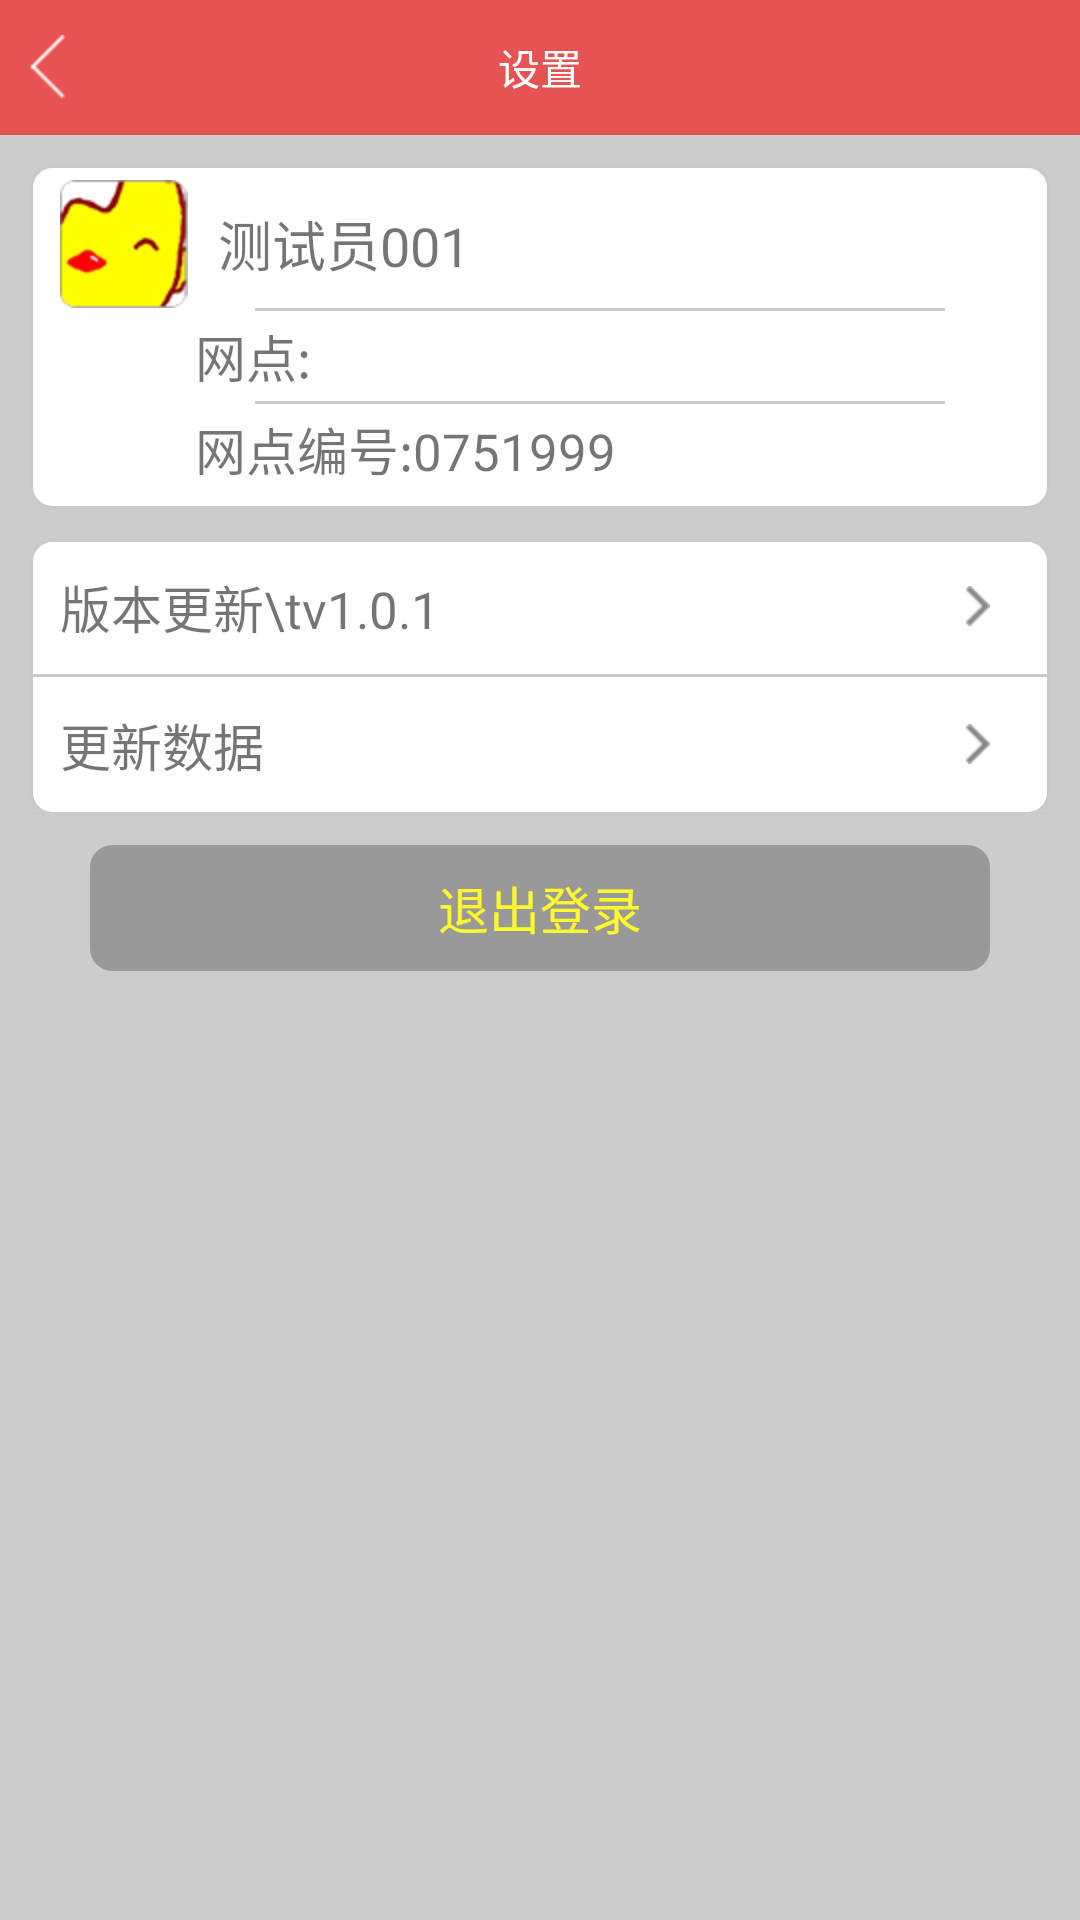

This screen was rendered from an Android layout file. Write that file and the resources it references.
<!-- AndroidManifest.xml: application theme Theme.AppCompat.Light.NoActionBar -->
<!-- res/layout/fra_setting.xml -->
<?xml version="1.0" encoding="utf-8"?>
<LinearLayout xmlns:android="http://schemas.android.com/apk/res/android"
    android:layout_width="match_parent"
    android:layout_height="match_parent"
    android:background="#CCCCCC"
    android:orientation="vertical" >
    <FrameLayout
        android:background="@color/title_color"
        android:layout_width="match_parent"
        android:layout_height="45dp"
        >
        <ImageView
            android:id="@+id/img_back"
            android:layout_marginLeft="5dp"
            android:src="@drawable/back"
            android:layout_gravity="center_vertical|left"
            android:layout_width="wrap_content"
            android:layout_height="wrap_content" />
        <TextView
            android:textColor="@color/white"
            android:textSize="14sp"
            android:text="设置"
            android:layout_gravity="center"
            android:layout_width="wrap_content"
            android:layout_height="wrap_content" />
    </FrameLayout>
    <LinearLayout
        android:layout_width="match_parent"
        android:layout_height="wrap_content"
        android:layout_marginLeft="10dp"
        android:layout_marginRight="10dp"
        android:layout_marginTop="10dp"
        android:background="@drawable/shape_stroke_layout"
        android:orientation="vertical"
        android:padding="5dp" >

        <TextView
            android:id="@+id/text_set_empname"
            android:layout_width="match_parent"
            android:layout_height="wrap_content"
            android:drawableLeft="@drawable/touxiang"
            android:drawablePadding="10dp"
            android:gravity="center_vertical"
            android:minHeight="40dp"
            android:paddingLeft="5dp"
            android:text="测试员001"
            android:textSize="18sp" />

        <View
            android:layout_width="match_parent"
            android:layout_height="1dp"
            android:layout_marginLeft="70dp"
            android:layout_marginRight="30dp"
            android:background="#C9CACA" />

        <TextView
            android:id="@+id/text_set_sitename"
            android:layout_width="match_parent"
            android:layout_height="30dp"
            android:gravity="center_vertical"
            android:paddingLeft="50dp"
            android:text="网点:"
            android:textSize="17sp" />

        <View
            android:layout_width="match_parent"
            android:layout_height="1dp"
            android:layout_marginLeft="70dp"
            android:layout_marginRight="30dp"
            android:background="#C9CACA" />

        <TextView
            android:id="@+id/text_set_sitecode"
            android:layout_width="match_parent"
            android:layout_height="30dp"
            android:gravity="center_vertical"
            android:paddingLeft="50dp"
            android:text="网点编号:0751999"
            android:textSize="17sp" />
    </LinearLayout>

    <LinearLayout
        android:layout_width="match_parent"
        android:layout_height="wrap_content"
        android:layout_marginLeft="10dp"
        android:layout_marginRight="10dp"
        android:layout_marginTop="10dp"
        android:background="@drawable/shape_stroke_layout"
        android:orientation="vertical" >

        <TextView
            android:id="@+id/text_check_version"
            android:layout_width="match_parent"
            android:layout_height="45dp"
            android:drawableRight="@drawable/xiangqing"
            android:gravity="center_vertical"
            android:paddingLeft="10dp"
            android:paddingRight="20dp"
            android:text="版本更新\tv1.0.1"
            android:textSize="17sp" />


        <View
            android:layout_width="match_parent"
            android:layout_height="1dp"
            android:background="#C9CACA" />

        <TextView
            android:id="@+id/text_update_data"
            android:layout_width="match_parent"
            android:layout_height="45dp"
            android:drawableRight="@drawable/xiangqing"
            android:gravity="center_vertical"
            android:paddingLeft="10dp"
            android:paddingRight="20dp"
            android:text="更新数据"
            android:textSize="17sp" />
         <View
            android:layout_width="match_parent"
            android:layout_height="1dp"
            android:background="#C9CACA" />

        <TextView
            android:visibility="gone"
            android:id="@+id/text_update_pass"
            android:layout_width="match_parent"
            android:layout_height="45dp"
            android:drawableRight="@drawable/xiangqing"
            android:gravity="center_vertical"
            android:paddingLeft="10dp"
            android:paddingRight="20dp"
            android:text="修改密码"
            android:textSize="17sp" />
    </LinearLayout>

    <TextView
        android:id="@+id/tv_setQuitLogin"
        android:layout_width="match_parent"
        android:layout_height="42dp"
        android:layout_marginLeft="30dp"
        android:layout_marginRight="30dp"
        android:layout_marginTop="10dp"
        android:background="@drawable/select_logout_btn"
        android:clickable="true"
        android:gravity="center"
        android:text="退出登录"
        android:textColor="#FBF92B"
        android:textSize="17sp" />

</LinearLayout>
<!-- resources referenced by this layout -->
<resources>
  <color name="title_color">#E75252</color>
  <color name="white">#ffffffff</color>
  <!-- drawable back: png bitmap (drawable-hdpi, 279 bytes) -->
  <!-- drawable select_logout_btn (drawable) -->
  <?xml version="1.0" encoding="utf-8"?>
  <selector xmlns:android="http://schemas.android.com/apk/res/android">
  
      <item android:state_pressed="true"><shape android:shape="rectangle">
              <corners android:radius="7dp" />
  
              <stroke android:width="1dp" android:color="#FBF92B" />
  
              <solid android:color="#FFFFFF" />
          </shape></item>
      <item><shape android:shape="rectangle">
              <corners android:radius="7dp" />
  
              <stroke android:width="1dp" android:color="#999999" />
  
              <solid android:color="#999999" />
          </shape></item>
  
  </selector>
  <!-- drawable shape_stroke_layout (drawable) -->
  <?xml version="1.0" encoding="utf-8"?>
  <shape xmlns:android="http://schemas.android.com/apk/res/android" >
      
      <corners android:radius="7dp" />
      
      <stroke android:width="1dp" android:color="#C9CACA"/>
      
      <solid android:color="#FFFFFF" />
  
  </shape>
  <!-- drawable touxiang: png bitmap (drawable-hdpi, 4909 bytes) -->
  <!-- drawable xiangqing: png bitmap (drawable-hdpi, 1127 bytes) -->
</resources>
